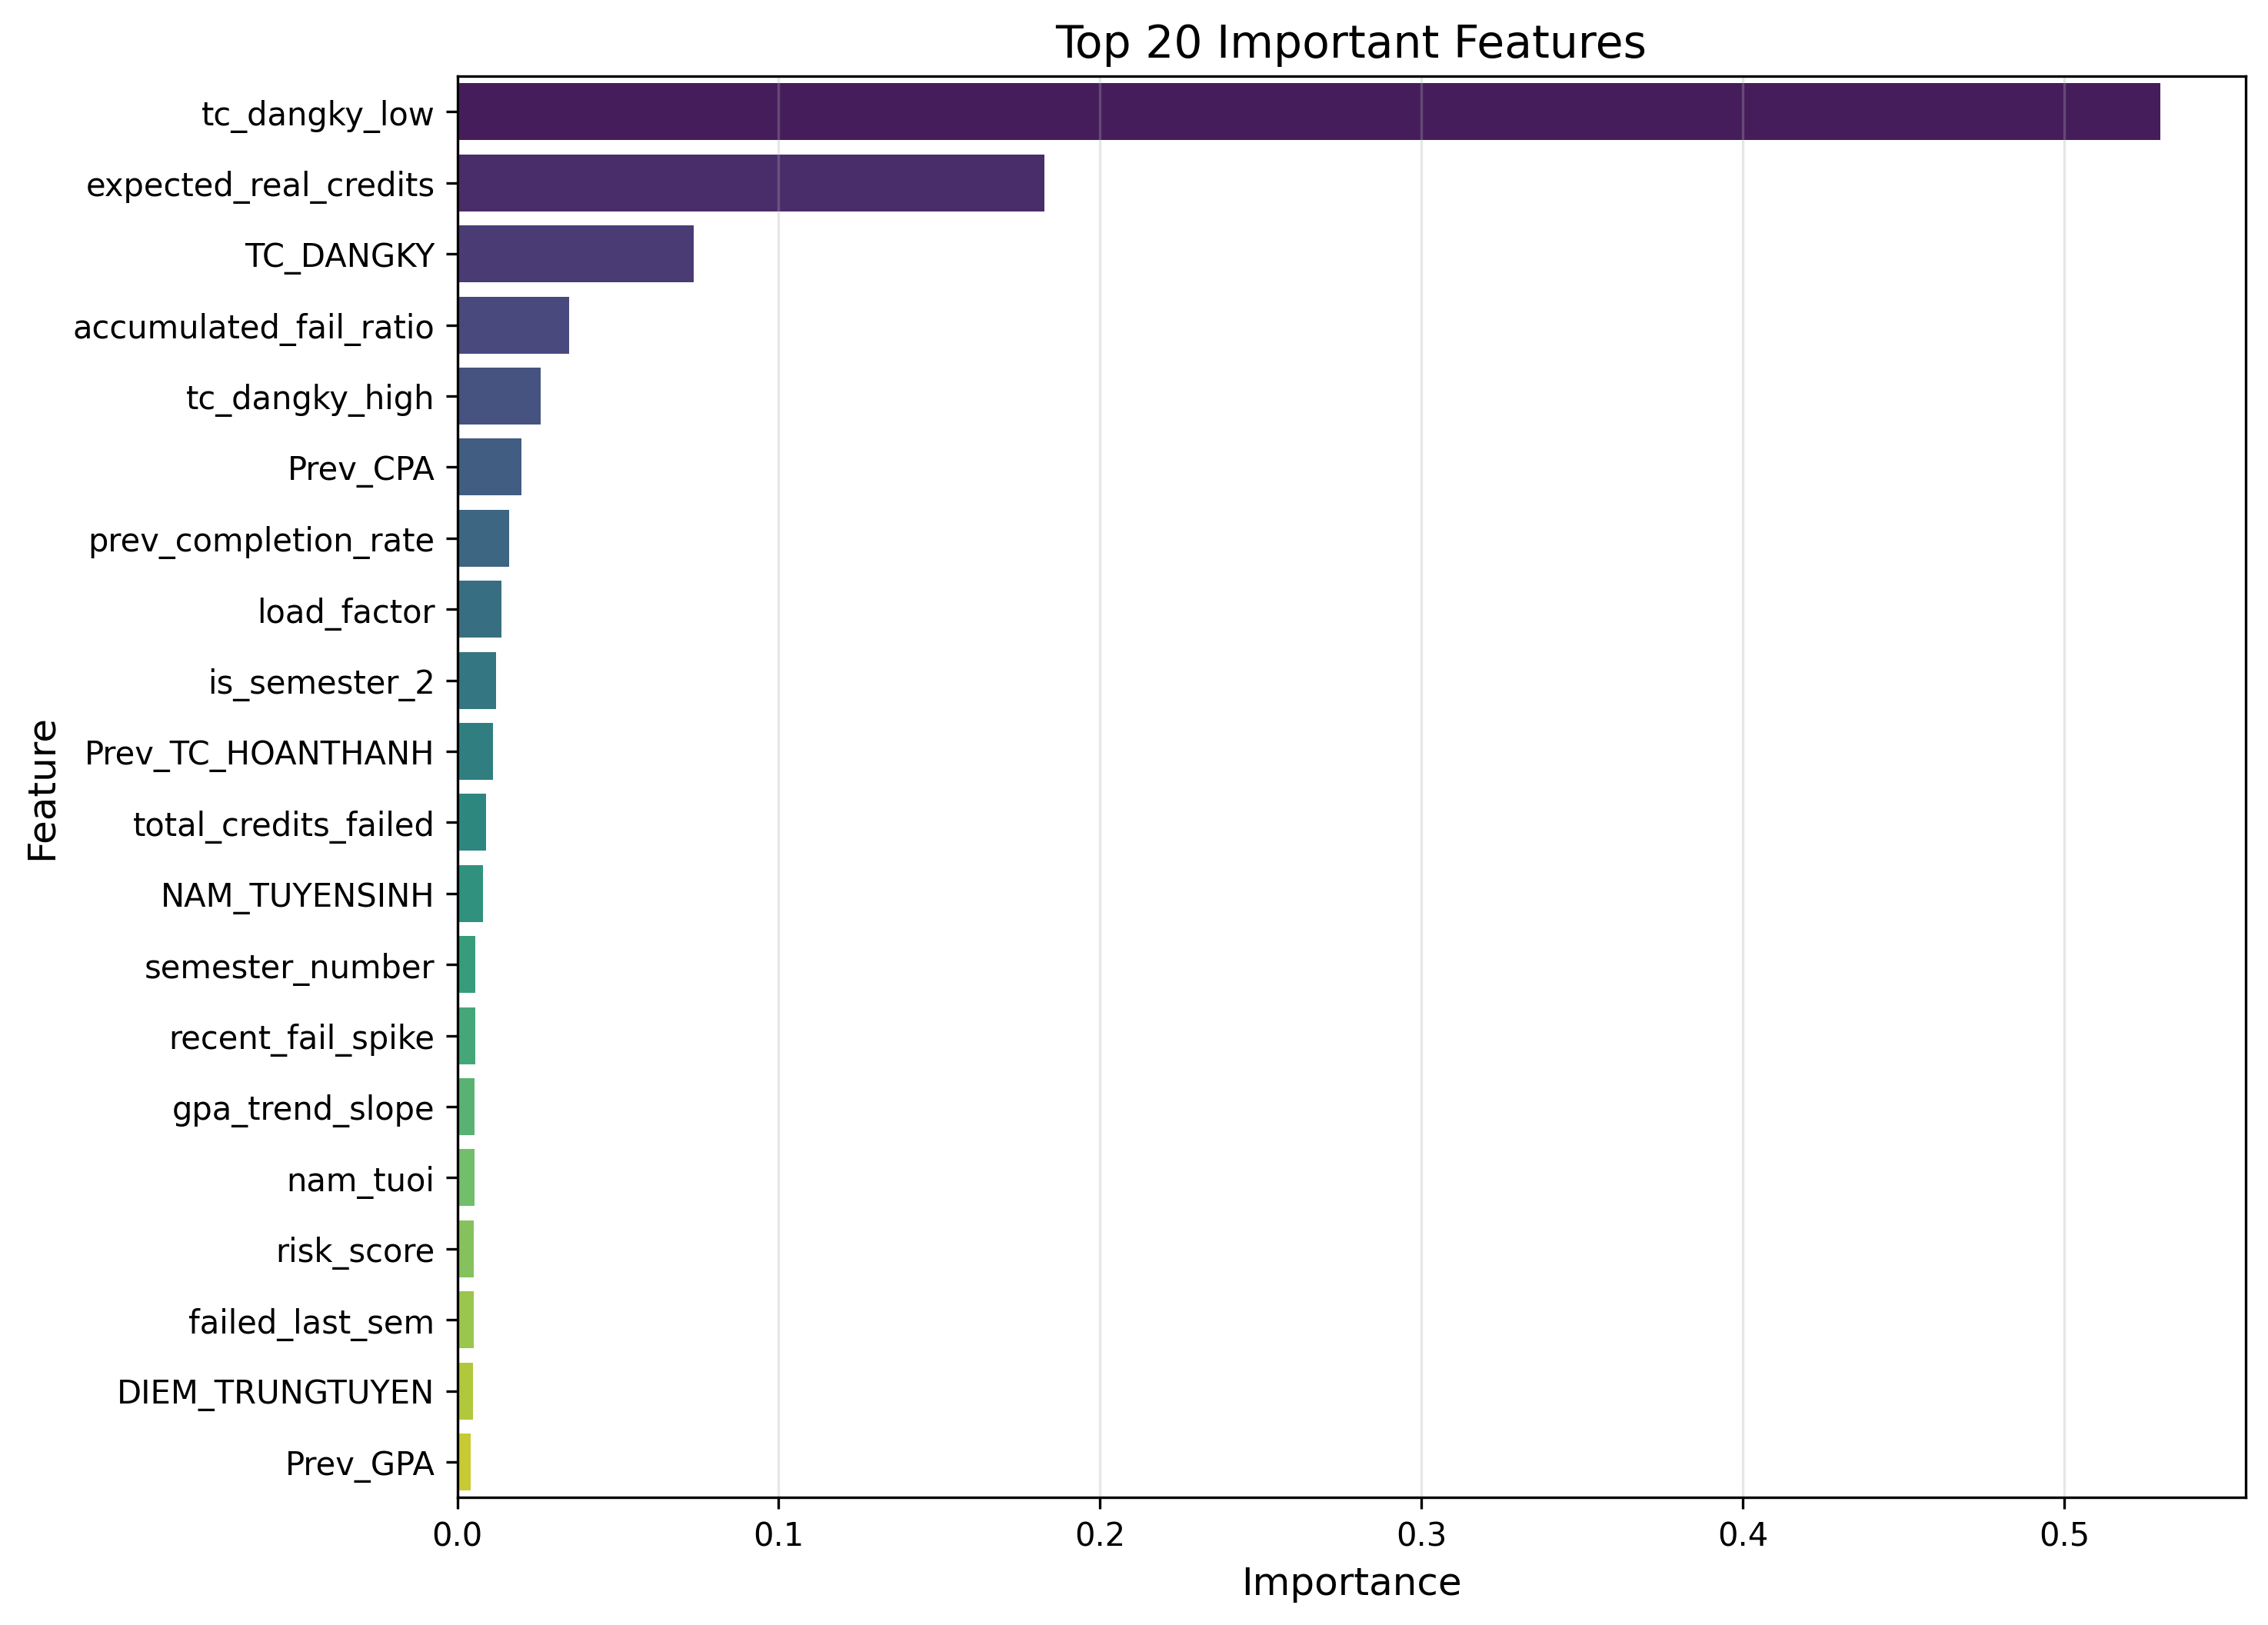

Data behind this chart, as committed beside it:
feature, importance
tc_dangky_low, 0.5299
expected_real_credits, 0.1827
TC_DANGKY, 0.0736
accumulated_fail_ratio, 0.03486
tc_dangky_high, 0.02604
Prev_CPA, 0.01998
prev_completion_rate, 0.01603
load_factor, 0.01368
is_semester_2, 0.01202
Prev_TC_HOANTHANH, 0.01103
total_credits_failed, 0.008882
NAM_TUYENSINH, 0.008004
semester_number, 0.005585
recent_fail_spike, 0.005526
gpa_trend_slope, 0.005392
nam_tuoi, 0.005298
risk_score, 0.005111
failed_last_sem, 0.00503
DIEM_TRUNGTUYEN, 0.00477
Prev_GPA, 0.004188
historical_pass_rate, 0.00418
PTXT, 0.003491
DIEM_CHUAN, 0.003284
Prev_TC_DANGKY, 0.003222
TOHOP_XT, 0.002795
aggressive_recovery, 0.002438
diem_vuot_chuan, 0.002366
is_overloaded, 0.0006604
is_first_semester, 0.0
